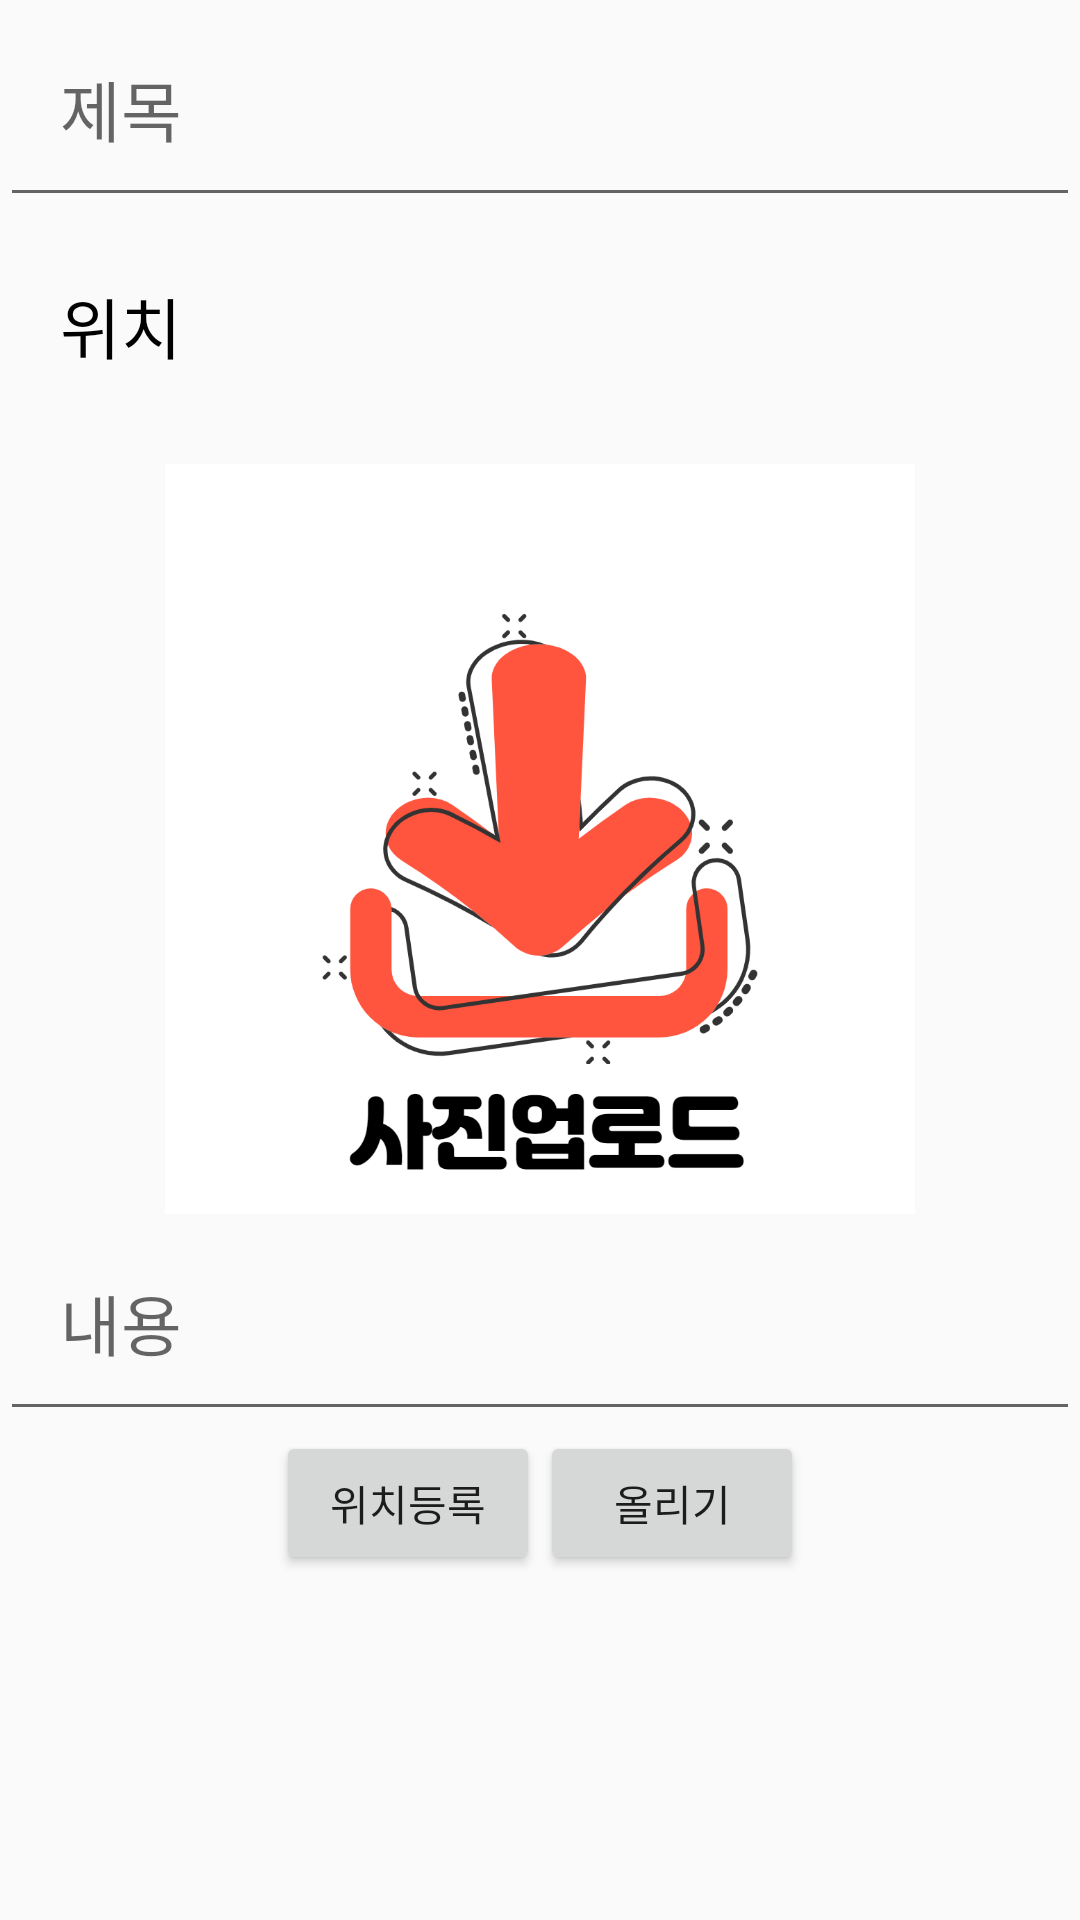

Android layout source for this screen:
<!-- AndroidManifest.xml: application theme AppTheme -->
<!-- res/layout/market_write.xml -->
<?xml version="1.0" encoding="utf-8"?>
<LinearLayout xmlns:android="http://schemas.android.com/apk/res/android"
    xmlns:tools="http://schemas.android.com/tools"
    android:layout_width="match_parent"
    android:layout_height="match_parent"
    android:orientation="vertical"
    tools:context=".board.market.MarketWrite">

    <LinearLayout
        android:layout_width="match_parent"
        android:layout_height="wrap_content"
        android:orientation="vertical">

        <EditText
            android:id="@+id/MarketWriteTitle"
            android:layout_width="match_parent"
            android:layout_height="wrap_content"
            android:layout_alignParentTop="true"
            android:hint="제목"
            android:padding="20dp"
            android:textColor="#000000"
            android:textSize="22sp" />

        <TextView
            android:id="@+id/MarketWriteLocal"
            android:layout_width="match_parent"
            android:layout_height="wrap_content"
            android:layout_alignParentTop="true"
            android:padding="20dp"
            android:text="위치"
            android:textColor="#000000"
            android:textSize="22sp" />

        <ImageView
            android:id="@+id/MarketWriteImage"
            android:layout_width="match_parent"
            android:layout_height="250dp"
            android:layout_marginTop="10dp"
            android:src="@drawable/upload" />

        <EditText
            android:id="@+id/MarketWriteContent"
            android:layout_width="match_parent"
            android:layout_height="match_parent"
            android:layout_above="@+id/MarketWriteButton"
            android:layout_below="@+id/MarketWriteTitle"
            android:gravity="left|top"
            android:hint="내용"
            android:padding="20dp"
            android:textColor="#000000"
            android:textSize="22sp" />
    </LinearLayout>

    <LinearLayout
        android:layout_width="wrap_content"
        android:layout_height="wrap_content"
        android:orientation="horizontal"
        android:layout_gravity="center">
        <Button
            android:id="@+id/MarketLocalButton"
            android:layout_width="wrap_content"
            android:layout_height="wrap_content"
            android:text="위치등록" />

        <Button
            android:id="@+id/MarketWriteButton"
            android:layout_width="wrap_content"
            android:layout_height="wrap_content"
            android:text="올리기" />
    </LinearLayout>
</LinearLayout>
<!-- resources referenced by this layout -->
<resources>
  <!-- drawable upload: png bitmap (drawable, 87996 bytes) -->
  <style name="AppTheme" parent="Theme.AppCompat.Light.NoActionBar">
          
          <item name="colorPrimary">#8C8C8C</item>
          <item name="colorPrimaryDark">#5D5D5D</item>
          <item name="colorAccent">#000000</item>
      </style>
</resources>
